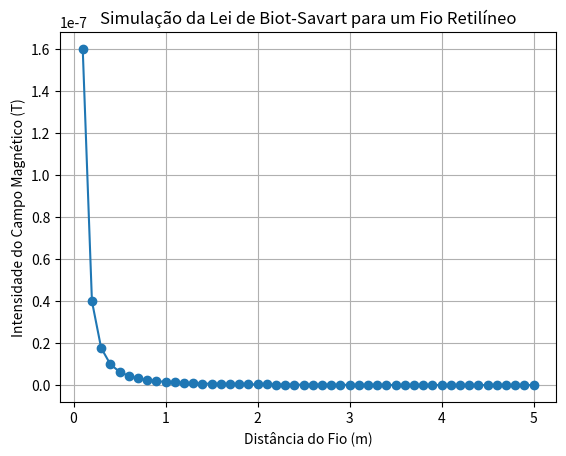

The script that saved this image:
import numpy as np
import matplotlib.pyplot as plt

def biot_savart(I, r, dl):
    mu_0 = 4 * np.pi * 1e-7  # Permeabilidade do vácuo
    r_norm = np.linalg.norm(r)
    dl_cross_r = np.cross(dl, r)
    
    campo_magnetico = (mu_0 * I / (4 * np.pi)) * (dl_cross_r / r_norm**3)
    
    return campo_magnetico

# Parâmetros da simulação
I = 16.0  # Corrente elétrica no fio

# Distâncias de 0.1 a 5.0 em passos de 0.1
distancias = np.arange(0.1, 5.1, 0.1)

# Vetor que representa o elemento de comprimento do fio (ao longo do eixo Z)
dl = np.array([0, 0, 1e-3])

# Calcular a intensidade do campo magnético para cada distância
campo_magnetico = [np.linalg.norm(biot_savart(I, np.array([r, 0, 0]), dl)) for r in distancias]

# Plotar o gráfico
plt.plot(distancias, campo_magnetico, marker='o')
plt.xlabel('Distância do Fio (m)')
plt.ylabel('Intensidade do Campo Magnético (T)')
plt.title('Simulação da Lei de Biot-Savart para um Fio Retilíneo')
plt.grid(True)
plt.show()